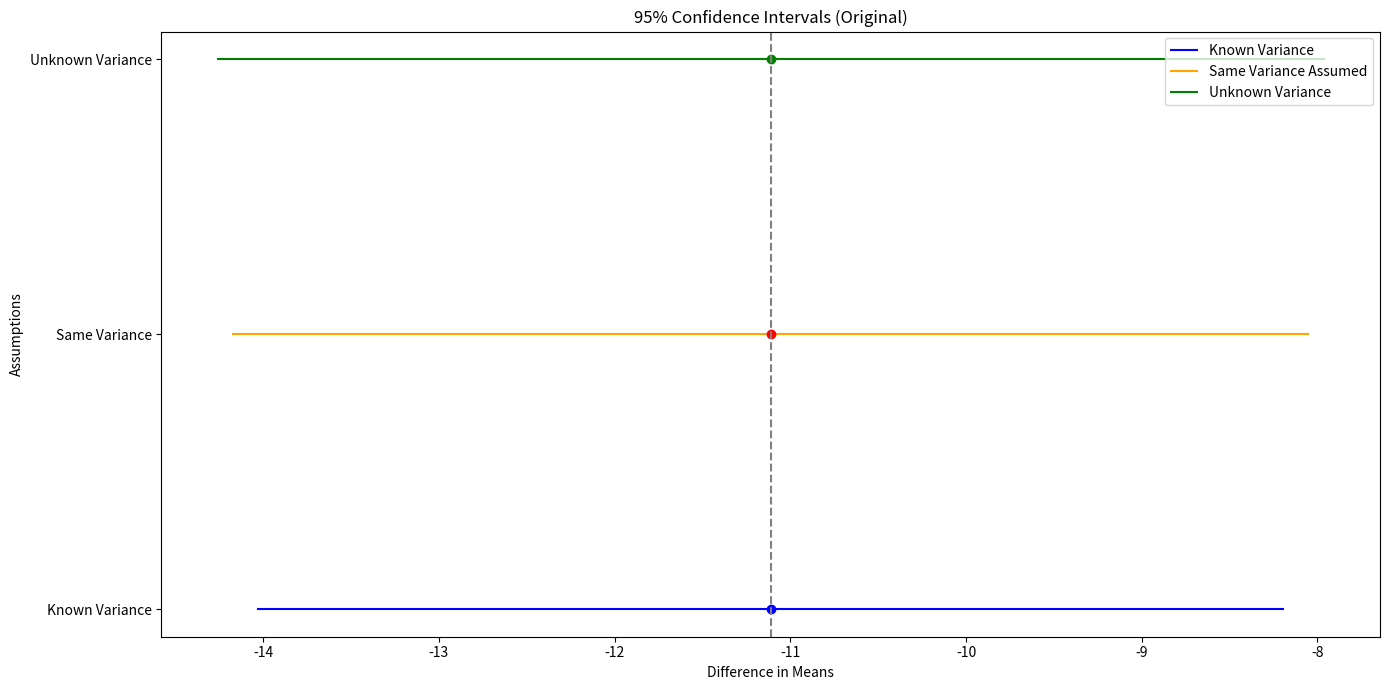
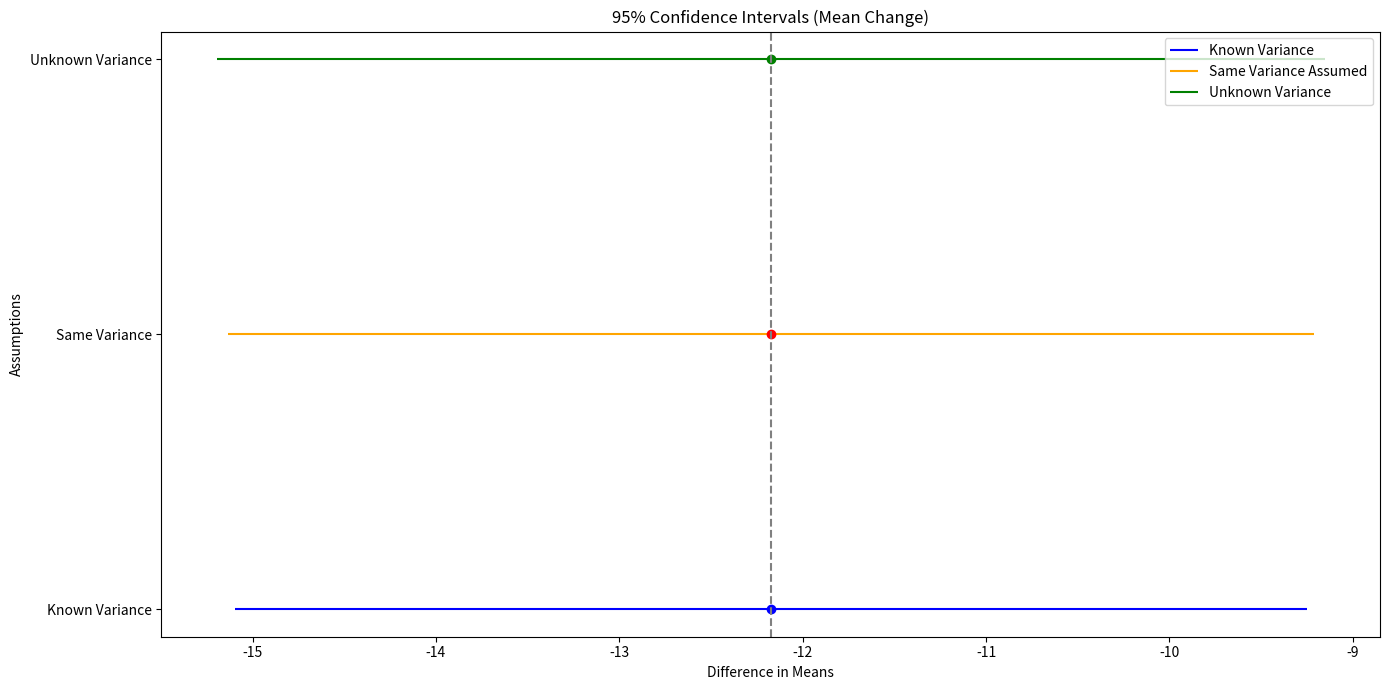
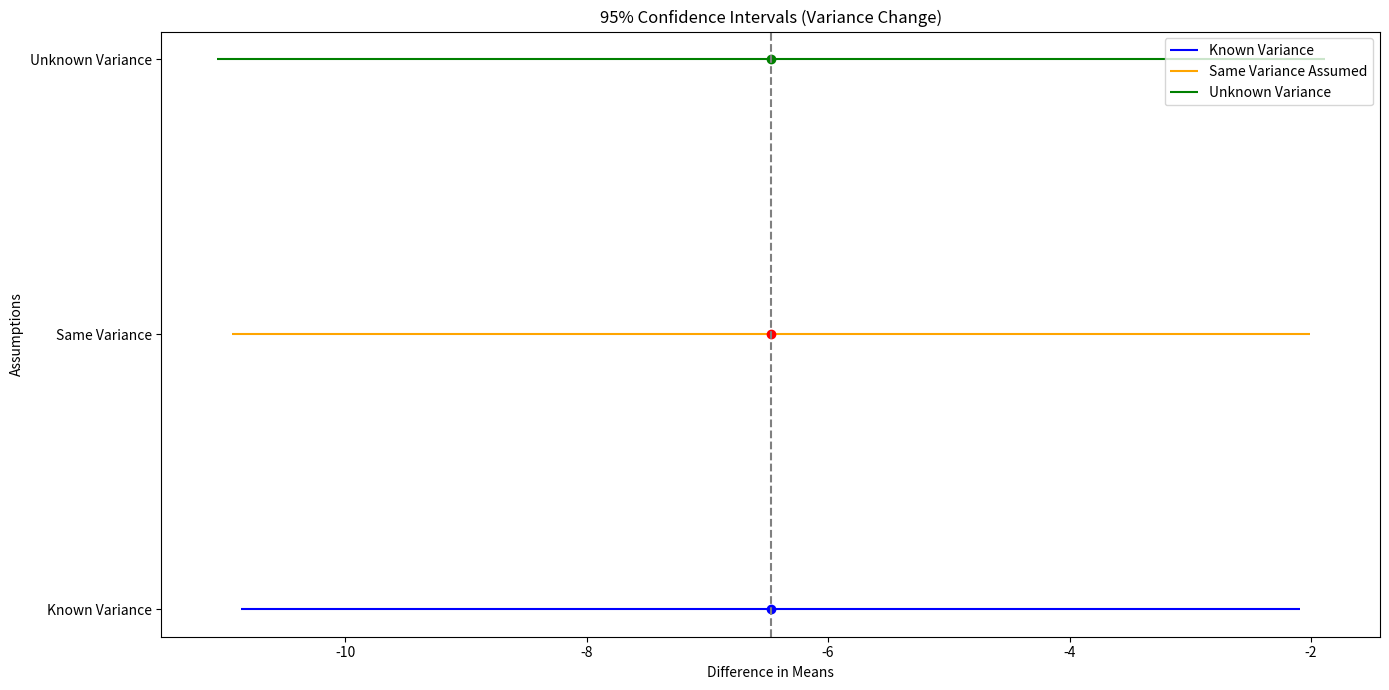

The script that saved these images, in order:
import numpy as np
import matplotlib.pyplot as plt

def generate_population(mu1, mu2, sigma1, sigma2, size):
    population1 = np.random.normal(mu1, sigma1, size)
    population2 = np.random.normal(mu2, sigma2, size)
    return population1, population2

def sample_population(population1, population2, n1, n2):
    sample1 = np.random.choice(population1, n1)
    sample2 = np.random.choice(population2, n2)
    return sample1, sample2

def calculate_confidence_intervals(sample1, sample2, sigma1=None, sigma2=None, alpha=0.05):
    mean1, mean2 = np.mean(sample1), np.mean(sample2)
    std1, std2 = np.std(sample1, ddof=1), np.std(sample2, ddof=1)
    
    z = 1.96  # For 95% confidence interval
    
    # Known population variance
    if sigma1 is not None and sigma2 is not None:
        se_known = np.sqrt(sigma1**2 / len(sample1) + sigma2**2 / len(sample2))
        ci_known = (mean1 - mean2) + np.array([-1, 1]) * z * se_known
    else:
        ci_known = None

    # Unknown but equal population variance
    pooled_var = ((len(sample1) - 1) * std1**2 + (len(sample2) - 1) * std2**2) / (len(sample1) + len(sample2) - 2)
    se_pooled = np.sqrt(pooled_var * (1 / len(sample1) + 1 / len(sample2)))
    ci_pooled = (mean1 - mean2) + np.array([-1, 1]) * z * se_pooled

    # Unknown and unequal population variance
    se_unknown = np.sqrt(std1**2 / len(sample1) + std2**2 / len(sample2))
    t = 1.984  # For 95% confidence interval with degrees of freedom len(sample1) + len(sample2) - 2
    ci_unknown = (mean1 - mean2) + np.array([-1, 1]) * t * se_unknown

    return ci_known, ci_pooled, ci_unknown

def plot_confidence_intervals(ci_known, ci_pooled, ci_unknown, title):
    plt.figure(figsize=(14, 7))
    plt.hlines(1, ci_known[0], ci_known[1], colors='blue', label='Known Variance' if ci_known is not None else "")
    plt.hlines(2, ci_pooled[0], ci_pooled[1], colors='orange', label='Same Variance Assumed')
    plt.hlines(3, ci_unknown[0], ci_unknown[1], colors='green', label='Unknown Variance')

    mean_diff = (ci_pooled[0] + ci_pooled[1]) / 2
    plt.plot(mean_diff, 1, 'bo')
    plt.plot(mean_diff, 2, 'ro')
    plt.plot(mean_diff, 3, 'go')

    plt.yticks([1, 2, 3], ['Known Variance', 'Same Variance', 'Unknown Variance'])
    plt.axvline(mean_diff, color='gray', linestyle='--')
    plt.title(title)
    plt.xlabel('Difference in Means')
    plt.ylabel('Assumptions')
    plt.legend()
    plt.tight_layout()
    plt.show()

# 모집단 설정
mu1, mu2 = 50, 60
sigma1, sigma2 = 10, 10
population_size = 1000000

# 평균 변화
mu1_new, mu2_new = 55, 65

# 분산 변화
sigma1_new, sigma2_new = 15, 15

# 인구 데이터 생성
population1, population2 = generate_population(mu1, mu2, sigma1, sigma2, population_size)
population1_new, population2_new = generate_population(mu1_new, mu2_new, sigma1, sigma2, population_size)
population1_var, population2_var = generate_population(mu1, mu2, sigma1_new, sigma2_new, population_size)

# 샘플링
sample1, sample2 = sample_population(population1, population2, 81, 101)
sample1_new, sample2_new = sample_population(population1_new, population2_new, 81, 101)
sample1_var, sample2_var = sample_population(population1_var, population2_var, 81, 101)

# 신뢰 구간 계산
ci_known, ci_pooled, ci_unknown = calculate_confidence_intervals(sample1, sample2, sigma1, sigma2)
ci_known_new, ci_pooled_new, ci_unknown_new = calculate_confidence_intervals(sample1_new, sample2_new, sigma1, sigma2)
ci_known_var, ci_pooled_var, ci_unknown_var = calculate_confidence_intervals(sample1_var, sample2_var, sigma1_new, sigma2_new)

# 신뢰 구간 출력
print("Original Known Variance CI:", ci_known)
print("Original Same Variance CI:", ci_pooled)
print("Original Unknown Variance CI:", ci_unknown)
print("Mean Change Known Variance CI:", ci_known_new)
print("Mean Change Same Variance CI:", ci_pooled_new)
print("Mean Change Unknown Variance CI:", ci_unknown_new)
print("Variance Change Known Variance CI:", ci_known_var)
print("Variance Change Same Variance CI:", ci_pooled_var)
print("Variance Change Unknown Variance CI:", ci_unknown_var)

# 결과 시각화
plot_confidence_intervals(ci_known, ci_pooled, ci_unknown, '95% Confidence Intervals (Original)')
plot_confidence_intervals(ci_known_new, ci_pooled_new, ci_unknown_new, '95% Confidence Intervals (Mean Change)')
plot_confidence_intervals(ci_known_var, ci_pooled_var, ci_unknown_var, '95% Confidence Intervals (Variance Change)')
